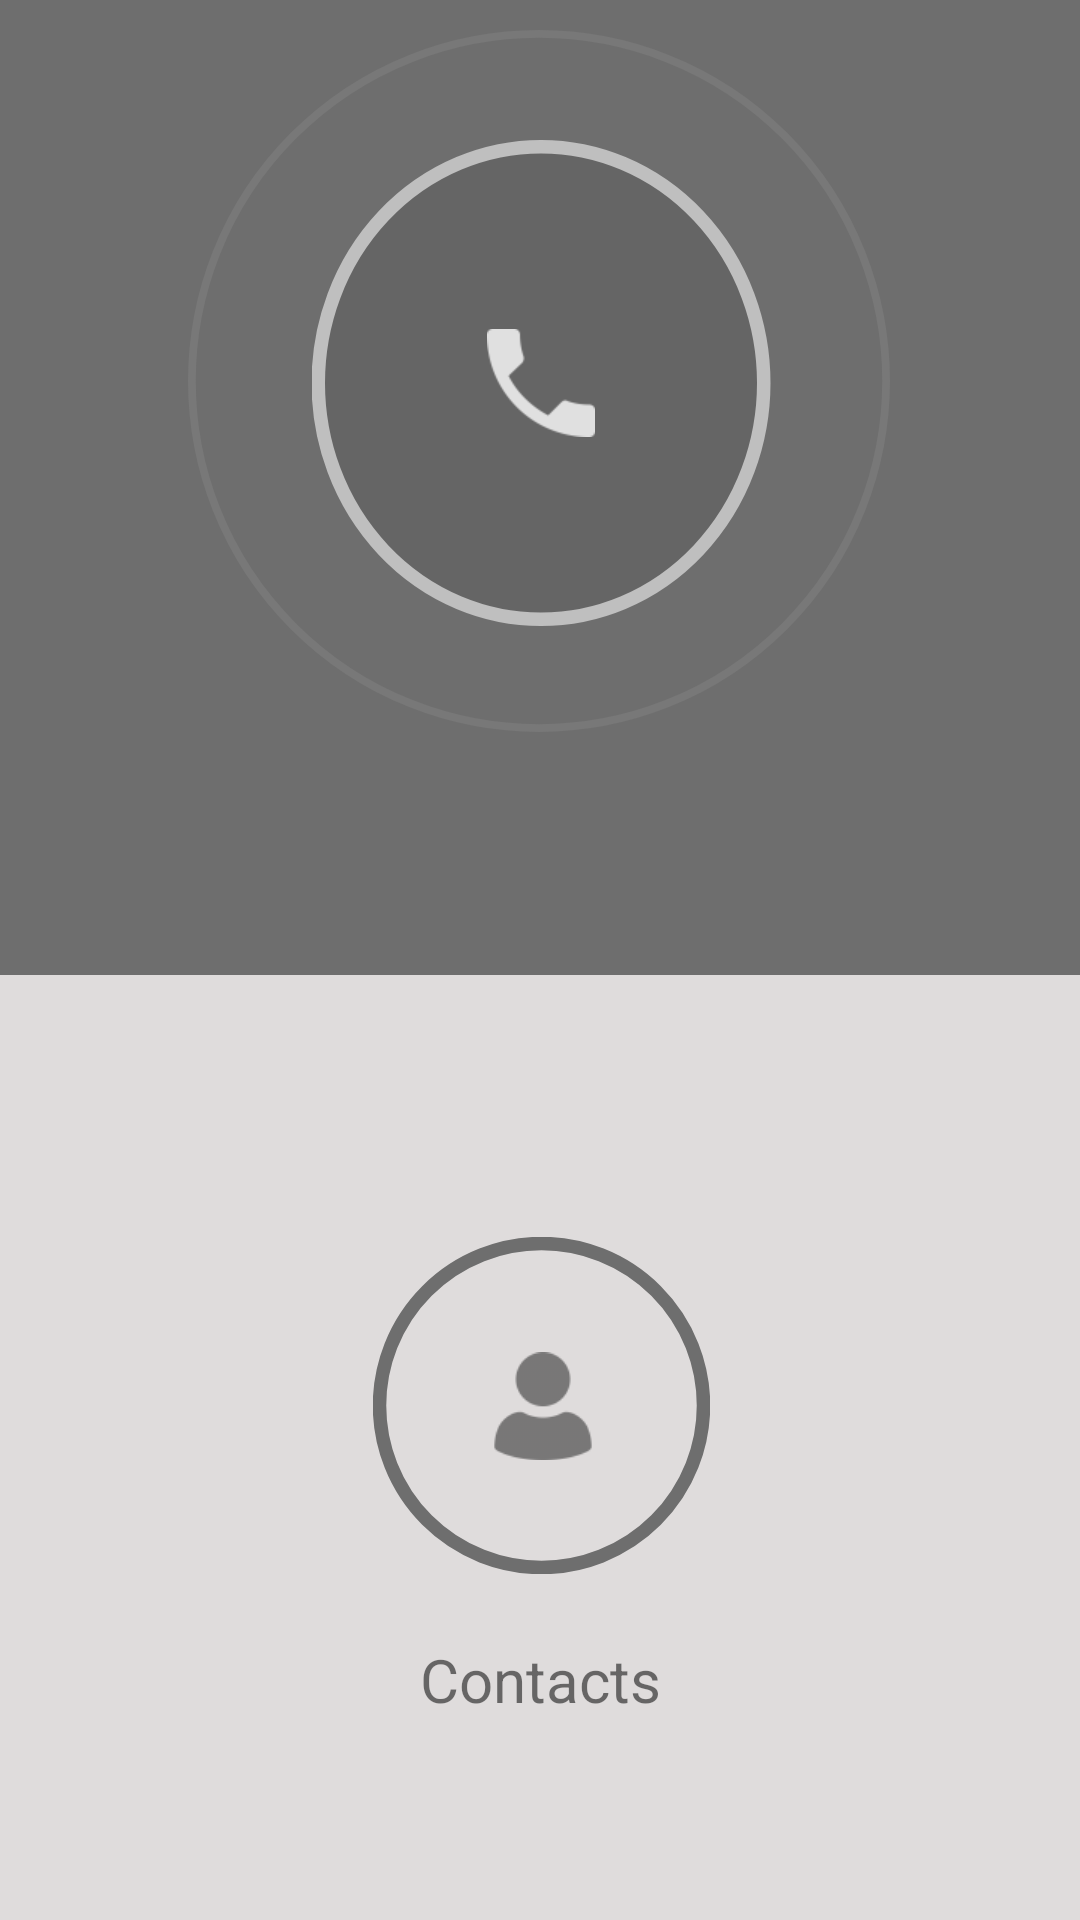

Produce the Android XML layout that renders to this screen, including the resource entries it uses.
<!-- AndroidManifest.xml: application theme Theme.ICall -->
<!-- res/layout/activity_main.xml -->
<?xml version="1.0" encoding="utf-8"?>
<androidx.constraintlayout.widget.ConstraintLayout xmlns:android="http://schemas.android.com/apk/res/android"
    xmlns:app="http://schemas.android.com/apk/res-auto"
    xmlns:tools="http://schemas.android.com/tools"
    android:layout_width="match_parent"
    android:layout_height="match_parent"
    android:background="#6E6E6E"

    tools:context=".MainActivity">


    <ImageButton
        android:id="@+id/callButton"
        android:layout_width="102dp"
        android:layout_height="108dp"
        android:adjustViewBounds="true"
        android:background="@drawable/circle"
        android:scaleType="centerInside"
        android:scaleX="1.5"
        android:scaleY="1.5"
        app:layout_constraintBottom_toTopOf="@+id/constraintLayout"
        app:layout_constraintEnd_toEndOf="parent"
        app:layout_constraintHorizontal_bias="0.501"
        app:layout_constraintStart_toStartOf="parent"
        app:layout_constraintTop_toTopOf="parent"
        app:layout_constraintVertical_bias="0.34"
        app:srcCompat="@drawable/callimage"
        android:contentDescription="@string/call_button" />

    <androidx.constraintlayout.widget.ConstraintLayout
        android:id="@+id/constraintLayout"
        android:layout_width="429dp"
        android:layout_height="315dp"
        android:background="#DFDCDC"
        app:layout_constraintBottom_toBottomOf="parent"
        app:layout_constraintEnd_toEndOf="parent"
        app:layout_constraintStart_toStartOf="parent"
        app:layout_constraintTop_toTopOf="parent"
        app:layout_constraintVertical_bias="1.0">

        <ImageButton
            android:id="@+id/contactsButton"
            android:layout_width="75dp"
            android:layout_height="75dp"
            android:background="@drawable/contacts"
            android:scaleX="1.5"
            android:scaleY="1.5"
            app:layout_constraintBottom_toBottomOf="parent"
            app:layout_constraintEnd_toEndOf="parent"
            app:layout_constraintStart_toStartOf="parent"
            app:layout_constraintTop_toTopOf="parent"
            app:layout_constraintVertical_bias="0.441"
            app:srcCompat="@drawable/contactsimage"
            android:contentDescription="@string/contacts_button" />

        <TextView
            android:id="@+id/contactsView"
            android:layout_width="148dp"
            android:layout_height="48dp"
            android:gravity="center"
            android:text="@string/contacts"
            android:textSize="20sp"
            app:layout_constraintBottom_toBottomOf="parent"
            app:layout_constraintEnd_toEndOf="parent"
            app:layout_constraintHorizontal_bias="0.498"
            app:layout_constraintStart_toStartOf="parent"
            app:layout_constraintTop_toBottomOf="@+id/contactsButton"
            app:layout_constraintVertical_bias="0.348" />

    </androidx.constraintlayout.widget.ConstraintLayout>

    <ImageView
        android:id="@+id/circleAnimation"
        android:layout_width="278dp"
        android:layout_height="234dp"
        app:layout_constraintBottom_toBottomOf="@+id/callButton"
        app:layout_constraintEnd_toEndOf="@+id/callButton"
        app:layout_constraintHorizontal_bias="0.505"
        app:layout_constraintStart_toStartOf="@+id/callButton"
        app:layout_constraintTop_toTopOf="@+id/callButton"
        app:layout_constraintVertical_bias="0.507"
        app:srcCompat="@drawable/movingcircle"
        android:contentDescription="@string/circle_animation" />

    <TextView
        android:id="@+id/numberView"
        android:layout_width="365dp"
        android:layout_height="69dp"
        android:textAlignment="center"
        android:fontFamily="serif"
        android:textColor="#DFDCDC"
        android:textSize="34sp"
        app:layout_constraintBottom_toTopOf="@+id/constraintLayout"
        app:layout_constraintEnd_toEndOf="parent"
        app:layout_constraintHorizontal_bias="0.503"
        app:layout_constraintStart_toStartOf="parent"
        app:layout_constraintTop_toBottomOf="@+id/callButton"
        app:layout_constraintVertical_bias="0.581"
        android:gravity="center_horizontal" />

</androidx.constraintlayout.widget.ConstraintLayout>
<!-- resources referenced by this layout -->
<resources>
  <!-- drawable callimage: png bitmap (drawable-hdpi, 581 bytes) -->
  <!-- drawable circle (drawable) -->
  <?xml version="1.0" encoding="utf-8"?>
  <selector xmlns:android="http://schemas.android.com/apk/res/android">
  
      <item>
          <shape android:shape="oval">
  
              <stroke android:width="9px" android:color="#BFBFBF" />
              <solid android:color="#656565" />
              <size android:width="30dp" android:height="30dp" />
  
          </shape>
      </item>
  
  </selector>
  <!-- drawable contacts (drawable) -->
  <?xml version="1.0" encoding="utf-8"?>
  <selector xmlns:android="http://schemas.android.com/apk/res/android">
  
      <item>
          <shape android:shape="oval">
  
              <stroke android:width="9px" android:color="#6E6E6E" />
              <solid android:color="#DFDCDC" />
              <size android:width="30dp" android:height="30dp" />
  
          </shape>
      </item>
  
  </selector>
  <!-- drawable contactsimage: png bitmap (drawable-hdpi, 659 bytes) -->
  <!-- drawable movingcircle (drawable) -->
  <?xml version="1.0" encoding="utf-8"?>
  <selector xmlns:android="http://schemas.android.com/apk/res/android">
  
      <item>
  
          <shape android:shape="oval">
  
              <stroke android:width="1px" android:color="#787878" />
              <size android:width="30dp" android:height="30dp" />
  
          </shape>
  
      </item>
  
  
  </selector>
  <string name="call_button" />
  <string name="circle_animation" />
  <string name="contacts">Contacts</string>
  <string name="contacts_button" />
  <style name="Theme.ICall" parent="Theme.MaterialComponents.DayNight.NoActionBar">
          
          <item name="colorPrimary">#6E6E6E</item>
          <item name="colorPrimaryVariant">#6E6E6E</item>
          <item name="colorOnPrimary">@color/white</item>
          
          <item name="colorSecondary">@color/teal_200</item>
          <item name="colorSecondaryVariant">@color/teal_700</item>
          <item name="colorOnSecondary">@color/black</item>
          
          <item name="android:statusBarColor" tools:targetApi="l">?attr/colorPrimaryVariant</item>
          
      </style>
  <!-- not gathered from this repository: default colours our renderer supplied (Android Studio template values) -->
  <color name="teal_200">#FF03DAC5</color>
  <color name="teal_700">#FF018786</color>
  <color name="black">#FF000000</color>
  <color name="white">#FFFFFFFF</color>
</resources>
